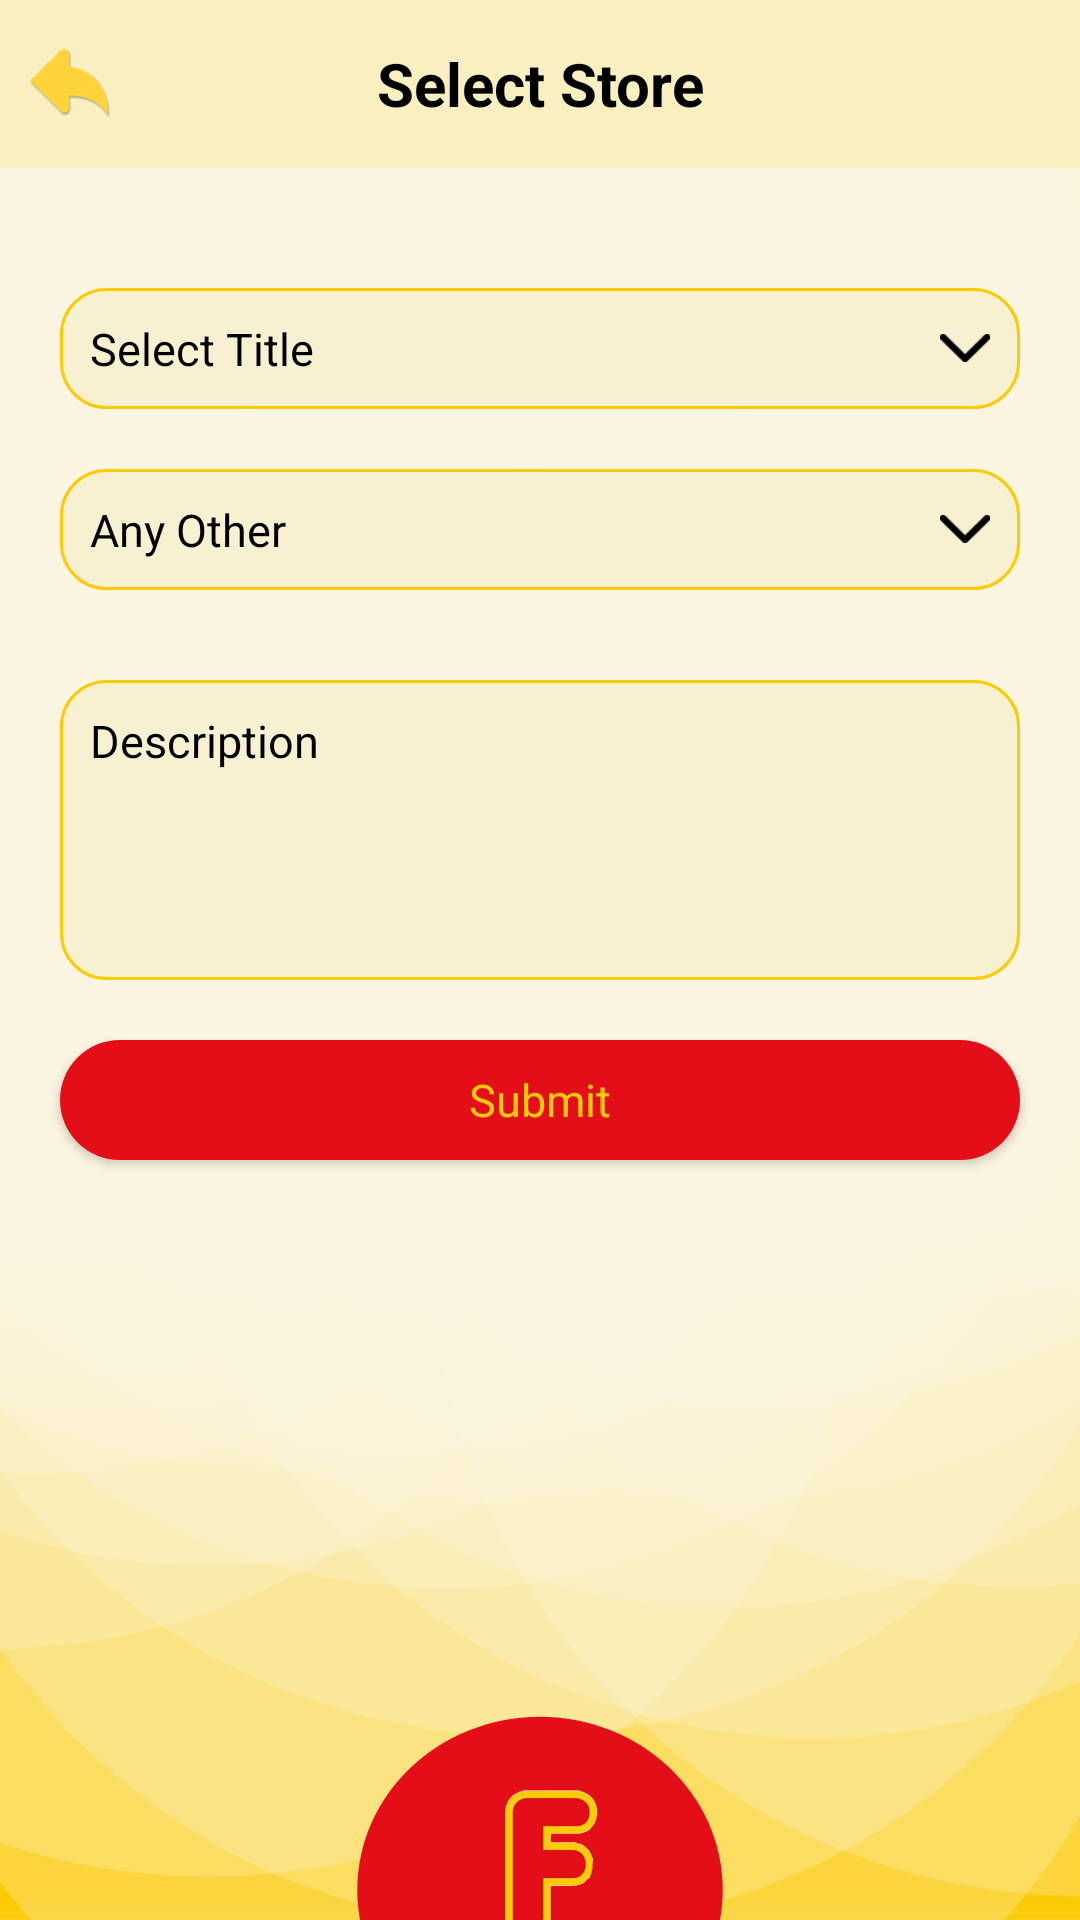

This screen was rendered from an Android layout file. Write that file and the resources it references.
<!-- AndroidManifest.xml: application theme AppTheme -->
<!-- res/layout/activity_select_other_title.xml -->
<?xml version="1.0" encoding="utf-8"?>
<RelativeLayout xmlns:android="http://schemas.android.com/apk/res/android"
    xmlns:tools="http://schemas.android.com/tools"
    android:layout_width="match_parent"
    android:layout_height="match_parent">
    <ImageView
        android:layout_width="match_parent"
        android:layout_height="match_parent"
        android:src="@drawable/img_store_bg"
        android:scaleType="centerCrop"/>

    <android.support.design.widget.AppBarLayout
        android:id="@+id/appbarLayout"
        xmlns:android="http://schemas.android.com/apk/res/android"
        android:layout_width="match_parent"
        android:layout_height="?attr/actionBarSize"
        android:theme="@style/AppTheme.AppBarOverlay">

        <RelativeLayout
            android:id="@+id/reltiveHeader"
            android:layout_width="match_parent"
            android:layout_height="match_parent"
            android:orientation="horizontal"
            android:background="@color/colorBack">

            <ImageView
                android:id="@+id/img_back"
                android:layout_width="wrap_content"
                android:layout_height="wrap_content"
                android:layout_alignParentLeft="true"
                android:layout_alignParentStart="true"
                android:layout_centerInParent="true"
                android:src="@drawable/img_back"
                android:layout_gravity="center_vertical"
                android:onClick="onClick"
                android:padding="10dp"/>


            <TextView
                android:id="@+id/tv_headerTitle"
                android:layout_width="match_parent"
                android:layout_height="match_parent"
                android:ellipsize="end"
                android:gravity="center"
                android:maxLines="1"
                android:textStyle="bold"
                android:text="@string/str_select_store"
                android:textColor="@android:color/black"
                android:textSize="20sp"
                tools:ignore="RtlHardcoded" />

        </RelativeLayout>

    </android.support.design.widget.AppBarLayout>

    <LinearLayout
        android:id="@+id/lin_select_title"
        android:layout_width="match_parent"
        android:layout_height="wrap_content"
        android:clickable="true"
        android:background="@drawable/drw_rounded_corner"
        android:onClick="onClick"
        android:orientation="horizontal"
        android:layout_below="@+id/appbarLayout"
        android:layout_marginLeft="20dp"
        android:layout_marginTop="40dp"
        android:layout_marginRight="20dp">

    <TextView
        android:id="@+id/tv_select_store"
        android:layout_width="0dp"
        android:layout_height="wrap_content"
        android:layout_gravity="center"
        android:layout_weight="1"
        android:padding="10dp"
        android:gravity="center|left"
        android:text="Select Title"
        android:textColor="@android:color/black"
        android:textSize="15sp"/>

    <ImageView
        android:id="@+id/img_down"
        android:layout_width="wrap_content"
        android:layout_height="wrap_content"
        android:layout_gravity="center"
        android:padding="10dp"
        android:src="@drawable/img_dropdown"/>
    </LinearLayout>

    <LinearLayout
        android:id="@+id/lin_select_any_other"
        android:layout_width="match_parent"
        android:layout_height="wrap_content"
        android:clickable="true"
        android:background="@drawable/drw_rounded_corner"
        android:onClick="onClick"
        android:orientation="horizontal"
       android:layout_below="@+id/lin_select_title"
        android:layout_margin="20dp">

        <TextView
            android:id="@+id/tv_any_other"
            android:layout_width="0dp"
            android:layout_height="wrap_content"
            android:layout_gravity="center"
            android:layout_weight="1"
            android:padding="10dp"
            android:gravity="center|left"
            android:text="Any Other"
            android:textColor="@android:color/black"
            android:textSize="15sp"/>

        <ImageView
            android:id="@+id/img_down1"
            android:layout_width="wrap_content"
            android:layout_height="wrap_content"
            android:layout_gravity="center"
            android:padding="10dp"
            android:src="@drawable/img_dropdown"/>

    </LinearLayout>

    <EditText
        android:id="@+id/txv_description"
        android:layout_width="match_parent"
        android:layout_height="100dp"
        android:layout_marginTop="10dp"
        android:hint="@string/str_description"
        android:layout_marginLeft="20dp"
        android:layout_marginRight="20dp"
        android:textSize="15sp"
        android:gravity="top|left"
        android:padding="10dp"
        android:textColorHint="@android:color/black"
        android:layout_below="@+id/lin_select_any_other"
        android:background="@drawable/drw_rounded_corner"/>

    <Button
        android:id="@+id/btn_submit"
        style="@style/buttonStyle"
        android:layout_width="match_parent"
        android:layout_height="40dp"
        android:layout_marginTop="20dp"
        android:onClick="onClick"
        android:layout_marginLeft="20dp"
        android:layout_marginRight="20dp"
        android:layout_below="@+id/txv_description"
        android:text="@string/str_submit"
        android:textAllCaps="false" />

    <ImageView
        android:id="@+id/img_f"
        android:layout_width="wrap_content"
        android:layout_height="wrap_content"
        android:src="@drawable/img_f"
        android:layout_alignParentBottom="true"
        android:layout_centerHorizontal="true"/>

</RelativeLayout>
<!-- resources referenced by this layout -->
<resources>
  <color name="colorBack">#FAEFC1</color>
  <!-- drawable drw_rounded_corner (drawable) -->
  <?xml version="1.0" encoding="utf-8"?>
  <shape xmlns:android="http://schemas.android.com/apk/res/android"
      android:shape="rectangle">
  
      <gradient
          android:angle="90"
          android:centerColor="#F7F0D1"
          android:startColor="#F7F0D1"
          android:endColor="#F7F0D1"
  
          android:type="linear"/>
      <corners
          android:bottomLeftRadius="15dp"
          android:bottomRightRadius="15dp"
          android:topLeftRadius="15dp"
          android:topRightRadius="15dp"/>
  
      <stroke android:width="1dp"
          android:color="@color/colorAccent" />
  </shape>
  <!-- drawable img_back: png bitmap (drawable-hdpi, 1730 bytes) -->
  <!-- drawable img_dropdown: png bitmap (drawable-hdpi, 653 bytes) -->
  <!-- drawable img_f: png bitmap (drawable-hdpi, 5664 bytes) -->
  <!-- drawable img_store_bg: png bitmap (drawable-hdpi, 72243 bytes) -->
  <string name="str_description">Description</string>
  <string name="str_select_store">Select Store</string>
  <string name="str_submit">Submit</string>
  <style name="AppTheme.AppBarOverlay" parent="ThemeOverlay.AppCompat.Dark.ActionBar">
          <item name="android:textColorSecondary">@android:color/black</item>
          <item name="android:textColorPrimary">@android:color/black</item>
      </style>
  <style name="buttonStyle" parent="AppTheme">
          <item name="android:layout_width">match_parent</item>
          <item name="android:layout_height">35dp</item>
          <item name="android:textSize">15sp</item>
          <item name="android:textColor">@color/colorAccent</item>
          <item name="android:textAllCaps">false</item>
          <item name="android:background">@drawable/drw_button_shape_two</item>
      </style>
  <style name="AppTheme" parent="Theme.AppCompat.Light.NoActionBar">
          
          <item name="colorPrimary">@color/colorPrimary</item>
          <item name="colorPrimaryDark">@color/colorPrimaryDark</item>
          <item name="colorAccent">@color/colorAccent</item>
          <item name="windowActionBar">false</item>
          <item name="windowNoTitle">true</item>
      </style>
  <color name="colorAccent">#fccb07</color>
  <!-- drawable drw_button_shape_two (drawable-hdpi) -->
  <shape xmlns:android="http://schemas.android.com/apk/res/android"
      android:shape="rectangle">
      <corners android:radius="30dp" />
  
      <solid android:color="@color/colorPrimaryDark" />
  
  </shape>
  <color name="colorPrimary">#e40e18</color>
  <color name="colorPrimaryDark">#e40e18</color>
</resources>
